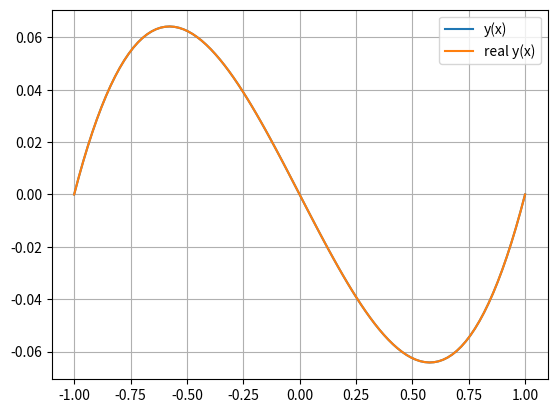

Python code for this plot:
import numpy as np
from scipy.optimize import fsolve
import matplotlib.pyplot as plt

bound = 1

N = 100
h = 2*bound/(N-1)

def get_y(i: int, N_points: int) -> int:
    return i

def equations(p, z_range):
    eqs_to_add = []

    # Add equation from a
    for i in range(1, N - 1):
        eqs_to_add.append(
            p[get_y(i+1, N)] - 2*p[get_y(i, N)] + p[get_y(i-1, N)] - \
            h**2*z_range[i]
        )
    
    # Boundary Conditions
    eqs_to_add.append(p[get_y(0, N)])
    eqs_to_add.append(p[get_y(N - 1, N)])

    return eqs_to_add

def real_sol(z_range) -> list[float]:
    return [
        z**3/6-z/6 for z in z_range
    ]

def main():
    z_range = np.linspace(-bound, bound, N)
    guess = 0
    init_guess = [guess]*N
    res = fsolve(equations, init_guess, args=z_range)
    plt.plot(z_range, res[:N], label='y(x)')
    plt.plot(z_range, real_sol(z_range), label='real y(x)')
    plt.grid()
    plt.legend()
    plt.show()

if __name__ == '__main__':
    main()